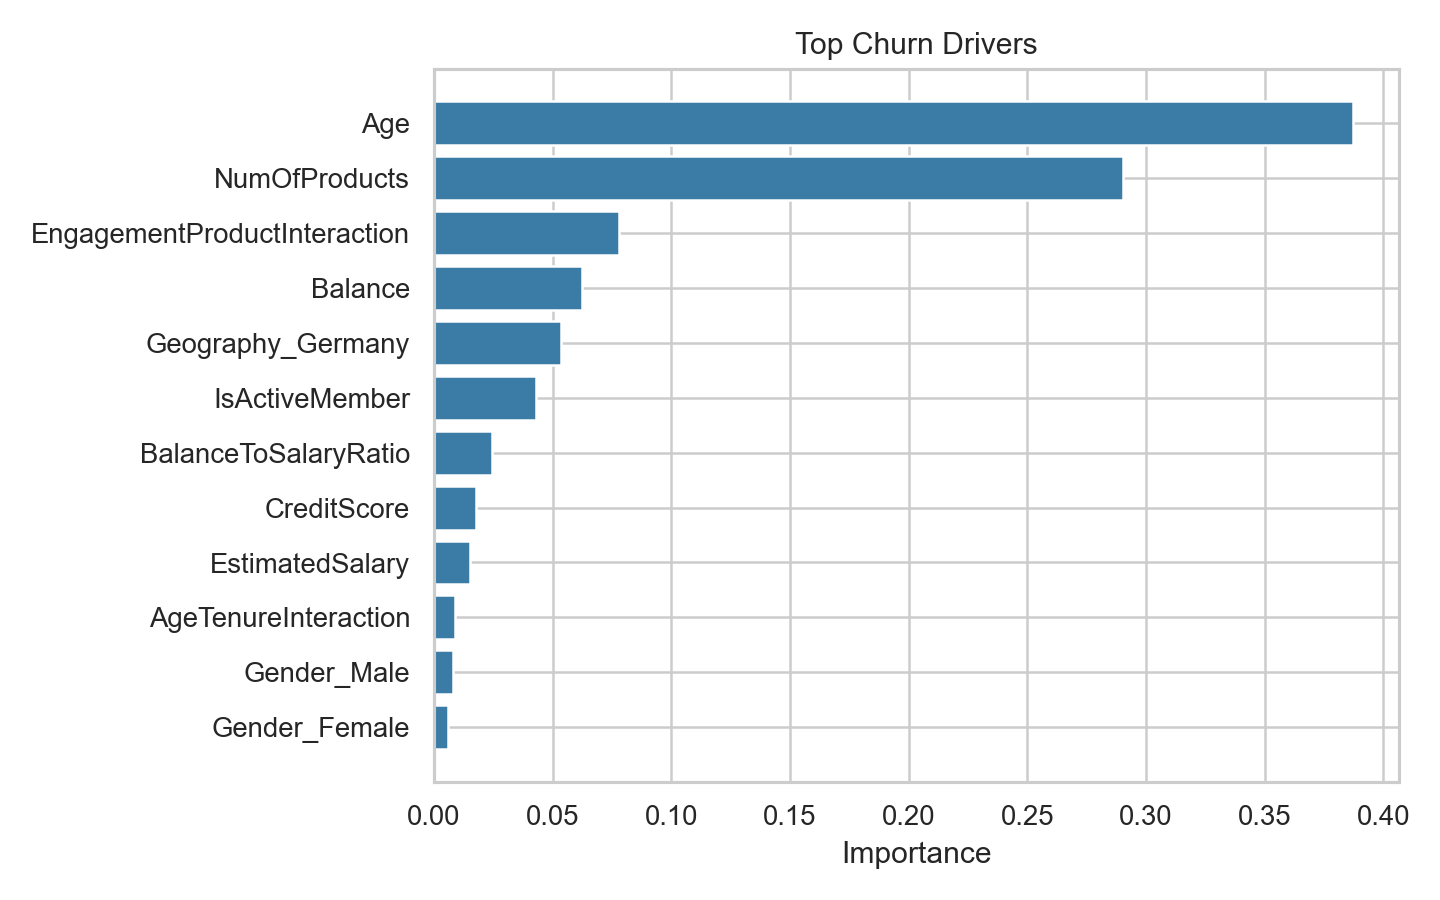

The file beside this chart, header and first rows:
feature, importance
Age, 0.3871
NumOfProducts, 0.2902
EngagementProductInteraction, 0.07816
Balance, 0.06233
Geography_Germany, 0.05375
IsActiveMember, 0.04307
BalanceToSalaryRatio, 0.02445
CreditScore, 0.01756
EstimatedSalary, 0.01531
AgeTenureInteraction, 0.008866
Gender_Male, 0.007864
Gender_Female, 0.005745
ProductDensity, 0.002811
Geography_France, 0.001547
HasCrCard, 0.0009406
Tenure, 0.0001792
Geography_Spain, 0.0001073
